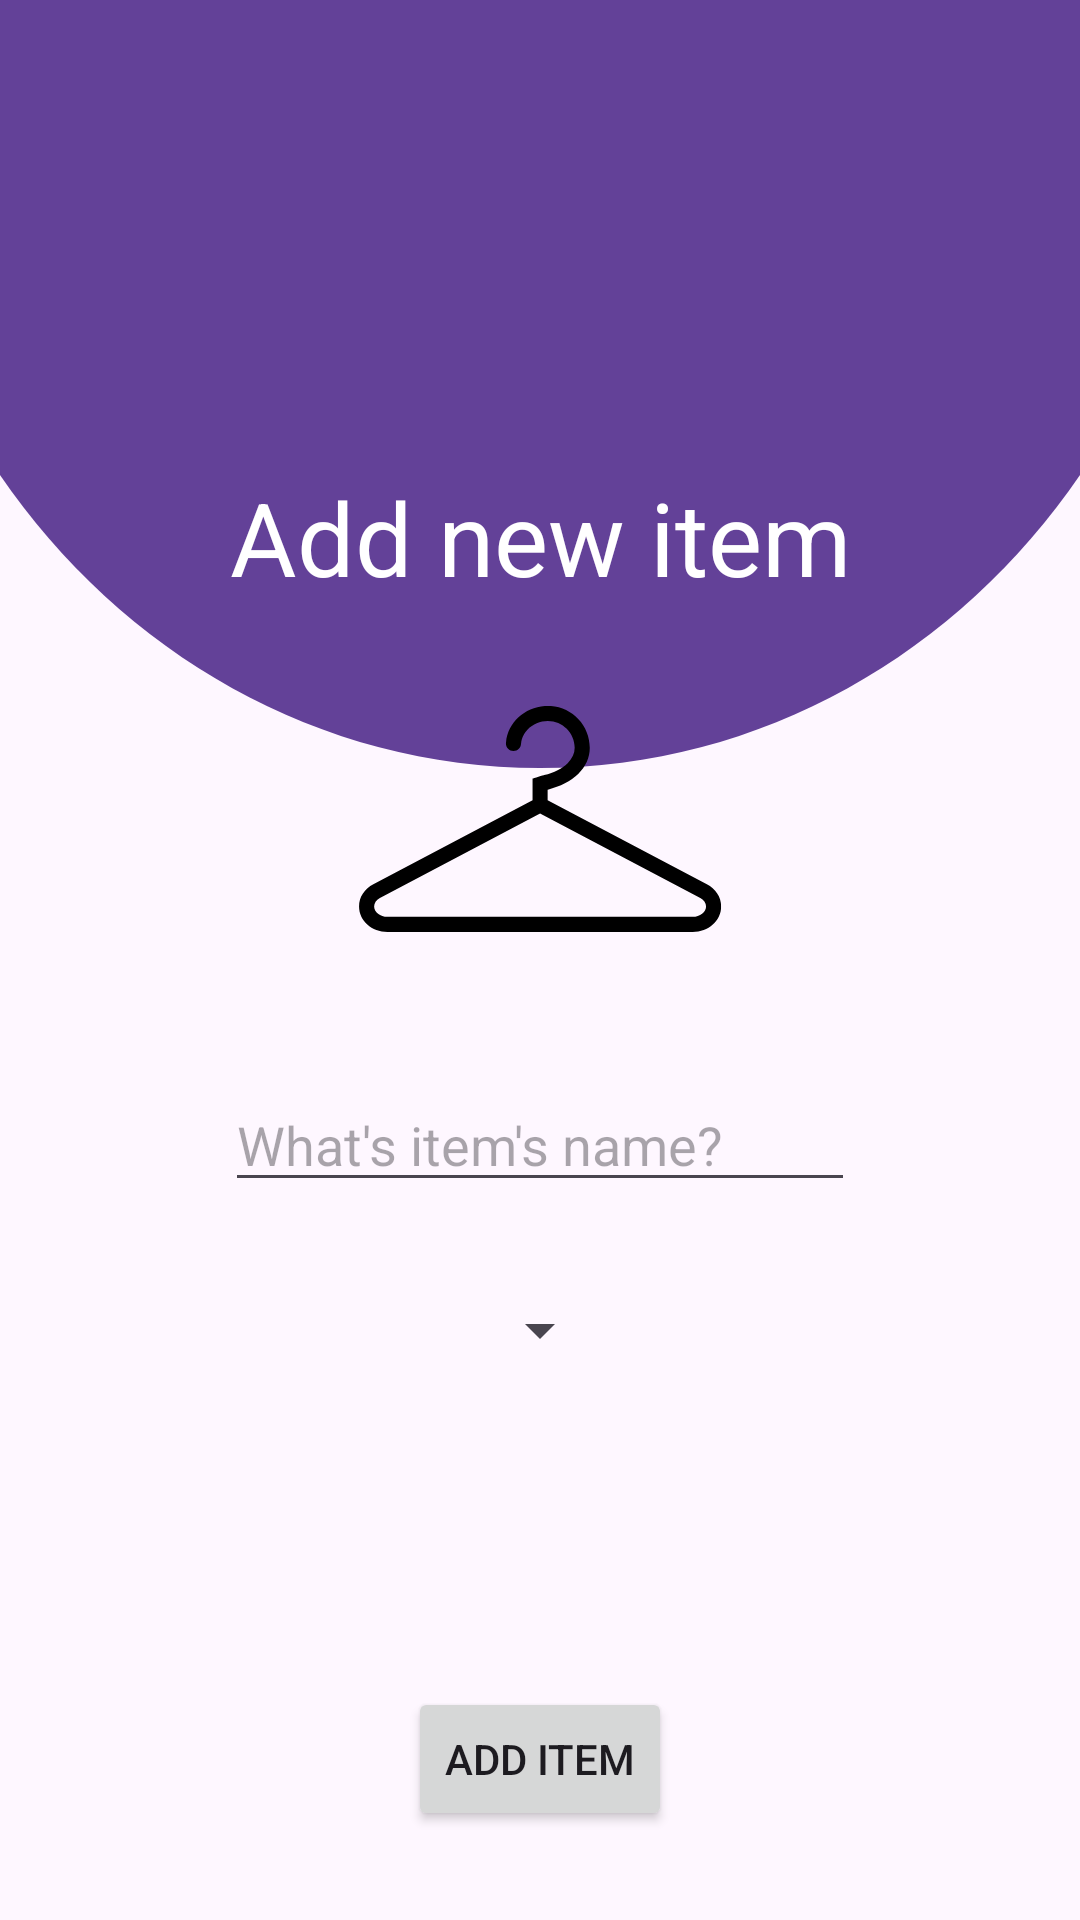

Android layout source for this screen:
<!-- AndroidManifest.xml: application theme Theme.FashionFriend -->
<!-- res/layout/activity_add_clothing_item.xml -->
<?xml version="1.0" encoding="utf-8"?>
<ScrollView xmlns:android="http://schemas.android.com/apk/res/android"
    xmlns:app="http://schemas.android.com/apk/res-auto"
    xmlns:tools="http://schemas.android.com/tools"
    android:layout_width="match_parent"
    android:layout_height="match_parent"
    android:fillViewport="true">

    <androidx.constraintlayout.widget.ConstraintLayout
        android:layout_width="match_parent"
        android:layout_height="wrap_content"
        android:background="@drawable/ic_background"
        tools:context=".addClothingItem.AddClothingItemActivity">

        <TextView
            android:id="@+id/textView"
            android:layout_width="wrap_content"
            android:layout_height="wrap_content"
            android:text="Add new item"
            android:textColor="@color/white"
            android:textAppearance="@style/TextAppearance.AppCompat.Display1"
            app:layout_constraintBottom_toTopOf="@id/clothingItemImageView"
            app:layout_constraintEnd_toEndOf="parent"
            app:layout_constraintHorizontal_bias="0.5"
            app:layout_constraintStart_toStartOf="parent"
            app:layout_constraintTop_toTopOf="parent"
            app:layout_constraintVertical_bias="0.95" />

        <ImageView
            android:id="@+id/clothingItemImageView"
            android:layout_width="0dp"
            android:layout_height="0dp"
            android:background="@drawable/ic_hanger"
            android:clickable="true"
            android:focusable="true"
            android:scaleType="centerCrop"
            app:layout_constraintBottom_toTopOf="@id/itemNameEditText"
            app:layout_constraintEnd_toEndOf="parent"
            app:layout_constraintHorizontal_bias="0.5"
            app:layout_constraintStart_toStartOf="parent"
            app:layout_constraintTop_toTopOf="parent"
            app:layout_constraintWidth_percent="0.35"
            app:layout_constraintDimensionRatio="1:1"
            app:layout_constraintVertical_bias="0.9"
            app:layout_constraintWidth_max="200dp"/>

        <EditText
            android:id="@+id/itemNameEditText"
            android:layout_width="wrap_content"
            android:layout_height="wrap_content"
            android:ems="10"
            android:hint="What's item's name?"
            android:inputType="text"
            android:maxLength="50"
            android:text=""
            app:layout_constraintBottom_toBottomOf="parent"
            app:layout_constraintEnd_toEndOf="parent"
            app:layout_constraintHorizontal_bias="0.5"
            app:layout_constraintStart_toStartOf="parent"
            app:layout_constraintTop_toTopOf="parent"
            app:layout_constraintVertical_bias="0.6" />

        <Spinner
            android:id="@+id/clothingItemTypeSpinner"
            android:layout_width="wrap_content"
            android:layout_height="wrap_content"
            android:spinnerMode="dropdown"
            app:layout_constraintBottom_toBottomOf="parent"
            app:layout_constraintEnd_toEndOf="parent"
            app:layout_constraintHorizontal_bias="0.5"
            app:layout_constraintStart_toStartOf="parent"
            app:layout_constraintTop_toTopOf="parent"
            app:layout_constraintVertical_bias="0.7"/>

        <Button
            android:id="@+id/addItemButton"
            android:layout_width="wrap_content"
            android:layout_height="wrap_content"
            android:text="Add Item"
            app:layout_constraintBottom_toBottomOf="parent"
            app:layout_constraintEnd_toEndOf="parent"
            app:layout_constraintHorizontal_bias="0.5"
            app:layout_constraintStart_toStartOf="parent"
            app:layout_constraintTop_toTopOf="parent"
            app:layout_constraintVertical_bias="0.95" />

    </androidx.constraintlayout.widget.ConstraintLayout>

</ScrollView>
<!-- resources referenced by this layout -->
<resources>
  <color name="white">#FFFFFFFF</color>
  <!-- drawable ic_background (drawable) -->
  <vector xmlns:android="http://schemas.android.com/apk/res/android"
      android:width="1080dp"
      android:height="1920dp"
      android:viewportWidth="810"
      android:viewportHeight="1440">
    <group>
      <clip-path
          android:pathData="M0,0L810,0L810,576L0,576ZM0,0"/>
      <group>
        <clip-path
            android:pathData="M405,-492C128.4,-492 -95.8,-252.9 -95.8,42C-95.8,336.9 128.4,576 405,576C681.6,576 905.8,336.9 905.8,42C905.8,-252.9 681.6,-492 405,-492ZM405,-492"/>
        <path
            android:pathData="M-95.8,-492L905.8,-492L905.8,576L-95.8,576ZM-95.8,-492"
            android:fillColor="#634198"
            android:fillType="nonZero"/>
      </group>
    </group>
  </vector>
  <!-- drawable ic_hanger: vector/xml drawable (drawable, 2228 chars, omitted) -->
  <style name="Theme.FashionFriend" parent="Theme.Material3.Light.NoActionBar">
      <item name="colorPrimary">#805CA4</item>
      <item name="colorSecondary">#2B1C49</item>
  </style>
</resources>
